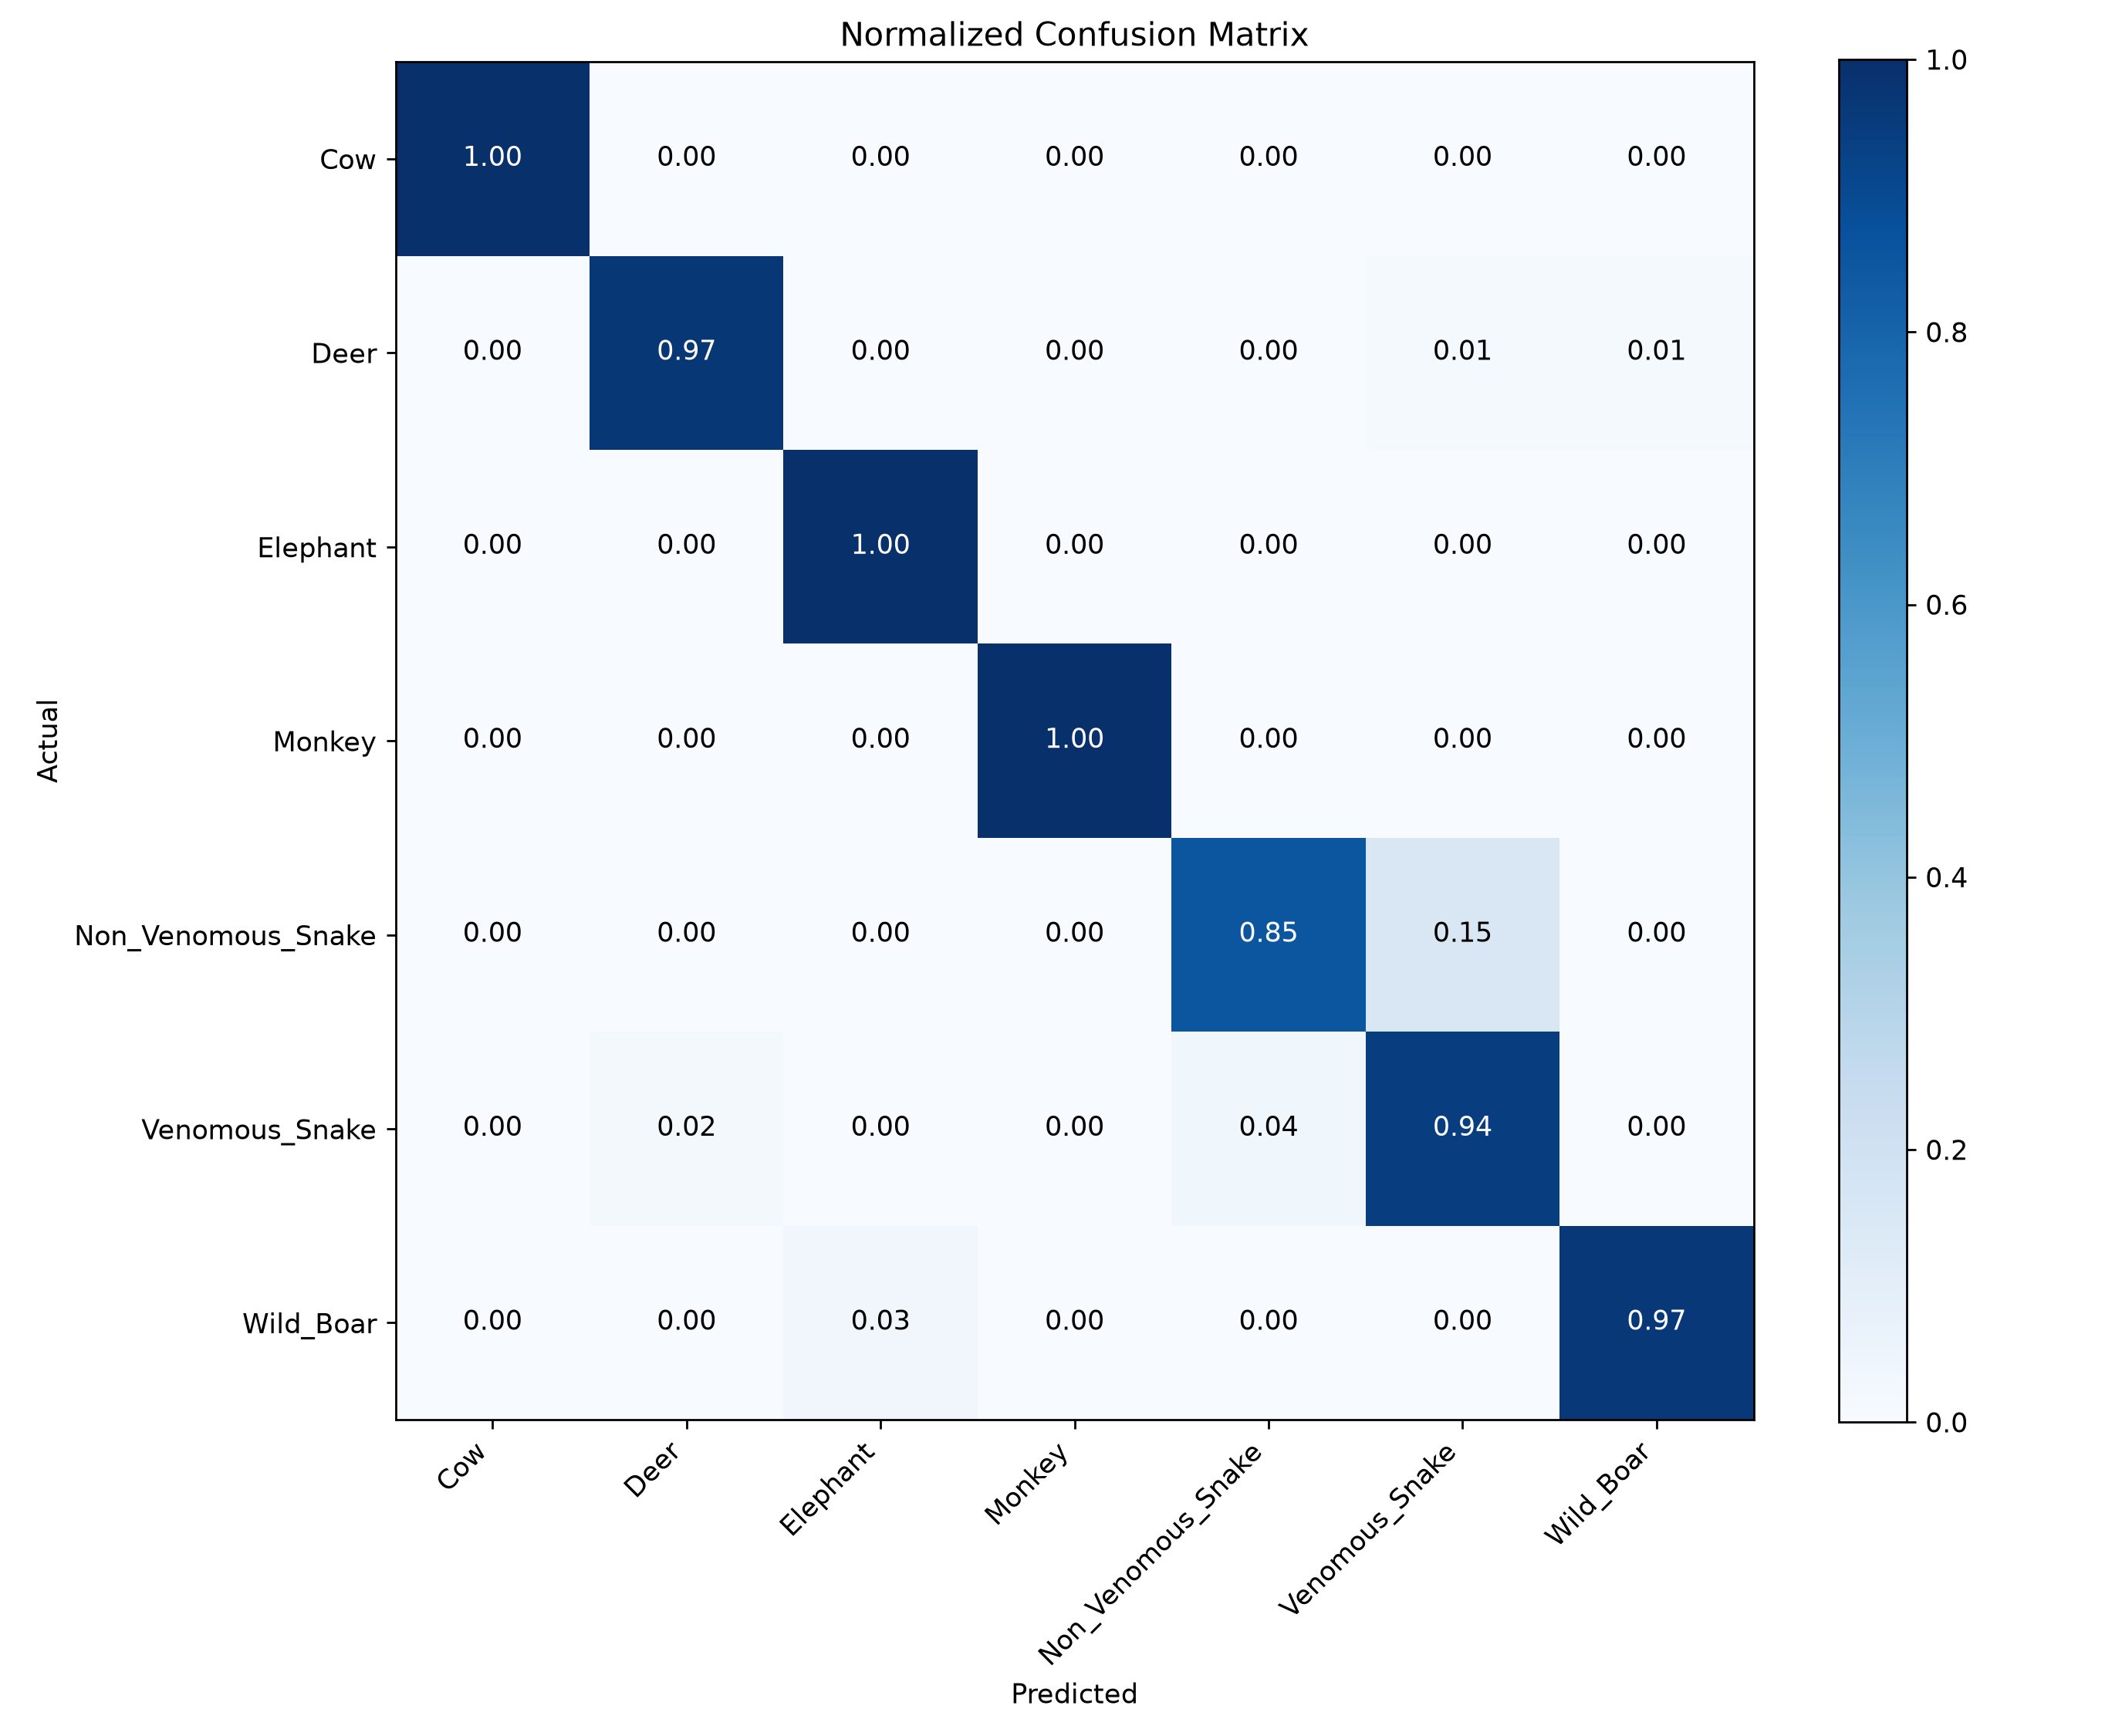

The data file committed next to this chart (first rows):
actual\predicted, Cow, Deer, Elephant, Monkey, Non_Venomous_Snake, Venomous_Snake, Wild_Boar
Cow, 1.0, 0.0, 0.0, 0.0, 0.0, 0.0, 0.0
Deer, 0.0, 0.9722, 0.0, 0.0, 0.0, 0.01389, 0.01389
Elephant, 0.0, 0.0, 1.0, 0.0, 0.0, 0.0, 0.0
Monkey, 0.0, 0.0, 0.0, 1.0, 0.0, 0.0, 0.0
Non_Venomous_Snake, 0.0, 0.0, 0.0, 0.0, 0.8516, 0.1484, 0.0
Venomous_Snake, 0.0, 0.02128, 0.0, 0.0, 0.03546, 0.9433, 0.0
Wild_Boar, 0.0, 0.0, 0.03448, 0.0, 0.0, 0.0, 0.9655
